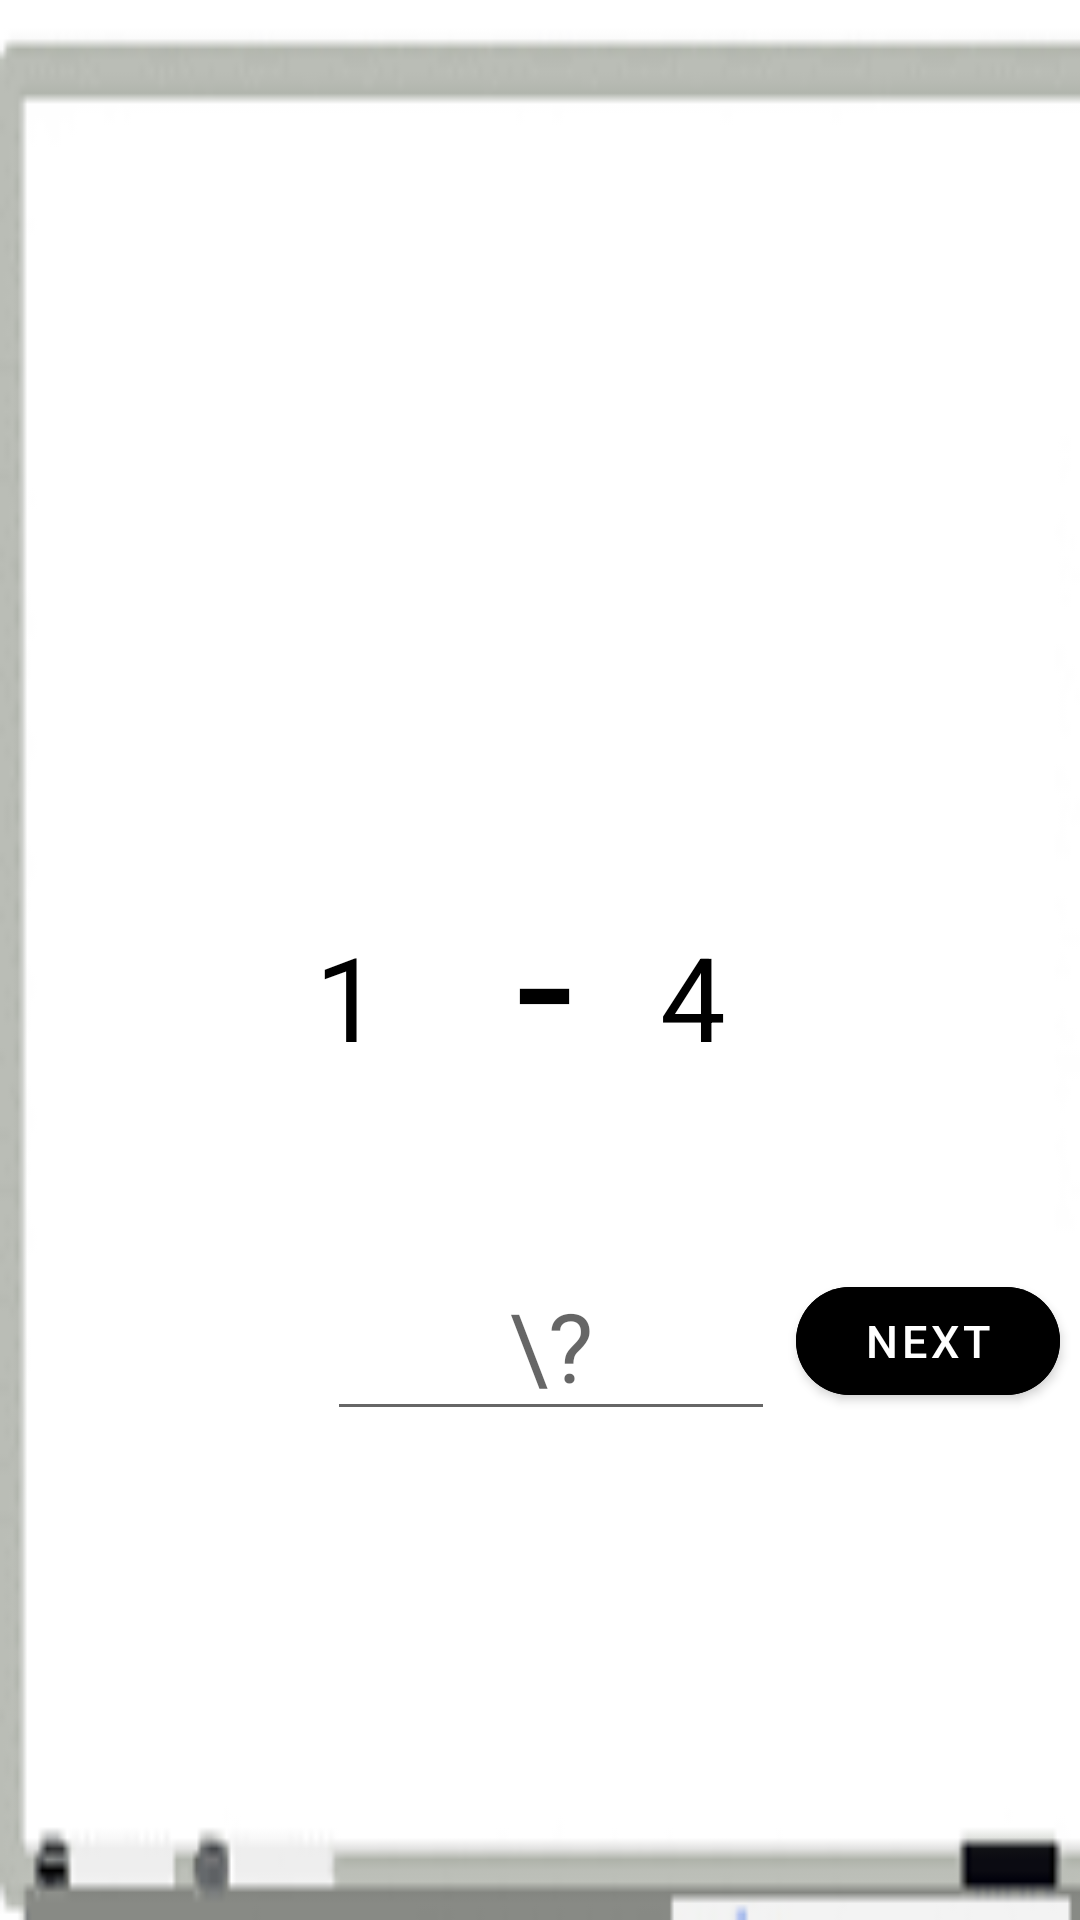

Write the Android layout XML for this screen, with the resource values it uses.
<!-- AndroidManifest.xml: application theme Theme.SolveMe -->
<!-- res/layout/activity_quiz_layout2.xml -->
<?xml version="1.0" encoding="utf-8"?>
<androidx.constraintlayout.widget.ConstraintLayout xmlns:android="http://schemas.android.com/apk/res/android"
    xmlns:app="http://schemas.android.com/apk/res-auto"
    xmlns:tools="http://schemas.android.com/tools"
    android:layout_width="match_parent"
    android:layout_height="match_parent"
    android:background="@drawable/math2"
    tools:context=".QuizLayout2">

    <TextView
        android:id="@+id/first_text"
        android:text="1"
        android:layout_width="wrap_content"
        android:layout_height="wrap_content"
        android:layout_marginStart="105dp"
        android:layout_marginTop="306dp"

        android:textColor="@color/black"
        android:textSize="39sp"
        app:layout_constraintStart_toStartOf="parent"
        app:layout_constraintTop_toTopOf="parent" />

    <TextView
        android:id="@+id/sign_text"
        android:layout_width="wrap_content"
        android:layout_height="wrap_content"
        android:layout_marginStart="45dp"
        android:layout_marginTop="280dp"
        android:textSize="69sp"
        android:textColor="@color/black"
        android:text="-"
        app:layout_constraintStart_toEndOf="@+id/first_text"
        app:layout_constraintTop_toTopOf="parent" />

    <TextView
        android:id="@+id/last_text"
        android:layout_width="wrap_content"
        android:layout_height="wrap_content"
        android:layout_marginTop="306dp"
        android:textSize="39sp"
        android:text="4"
        android:layout_marginEnd="89dp"
        android:textColor="@color/black"
        app:layout_constraintEnd_toEndOf="parent"
        app:layout_constraintStart_toEndOf="@+id/sign_text"
        app:layout_constraintTop_toTopOf="parent" />

    <ImageView
        android:id="@+id/equal_sign"
        android:layout_width="131dp"
        android:layout_height="80dp"
        android:layout_marginTop="294dp"
        android:scaleX="0.3"
        android:scaleY="0.4"
        android:src="@drawable/equal"
        app:layout_constraintStart_toEndOf="@+id/last_text"
        app:layout_constraintTop_toTopOf="parent" />

    <EditText
        android:id="@+id/editTextNumber"
        android:layout_width="wrap_content"
        android:layout_height="wrap_content"
        android:cursorVisible="true"
        android:ems="4"
        android:layout_marginTop="45dp"
        android:gravity="center"
        android:hint="\?"
        android:layout_marginEnd="111dp"
        android:inputType="number"
        android:textColor="@color/black"
        android:textSize="32dp"
        app:layout_constraintEnd_toEndOf="@+id/equal_sign"
        app:layout_constraintStart_toStartOf="@+id/first_text"
        app:layout_constraintTop_toBottomOf="@+id/sign_text" />

    <com.google.android.material.button.MaterialButton
        android:id="@+id/next"
        android:layout_width="wrap_content"
        android:layout_height="wrap_content"
        android:backgroundTint="@color/black"
        android:text="Next"
        android:textSize="15sp"
        app:cornerRadius="99dp"

        android:layout_marginTop="49dp"
        app:layout_constraintEnd_toEndOf="parent"
        app:layout_constraintStart_toEndOf="@+id/editTextNumber"
        app:layout_constraintTop_toBottomOf="@+id/equal_sign" />





</androidx.constraintlayout.widget.ConstraintLayout>
<!-- resources referenced by this layout -->
<resources>
  <!-- drawable math2: png bitmap (drawable, 4167 bytes) -->
  <style name="Theme.SolveMe" parent="Theme.MaterialComponents.DayNight.DarkActionBar">
          
          <item name="colorPrimary">@color/purple_500</item>
          <item name="colorPrimaryVariant">@color/purple_700</item>
          <item name="colorOnPrimary">@color/white</item>
          
          <item name="colorSecondary">@color/teal_200</item>
          <item name="colorSecondaryVariant">@color/teal_700</item>
          <item name="colorOnSecondary">@color/black</item>
          
          <item name="android:statusBarColor" tools:targetApi="l">?attr/colorPrimaryVariant</item>
          
      </style>
  <!-- not gathered from this repository: default colours our renderer supplied (Android Studio template values) -->
  <color name="purple_500">#FF6200EE</color>
  <color name="purple_700">#FF3700B3</color>
  <color name="teal_200">#FF03DAC5</color>
  <color name="teal_700">#FF018786</color>
  <color name="black">#FF000000</color>
  <color name="white">#FFFFFFFF</color>
</resources>
